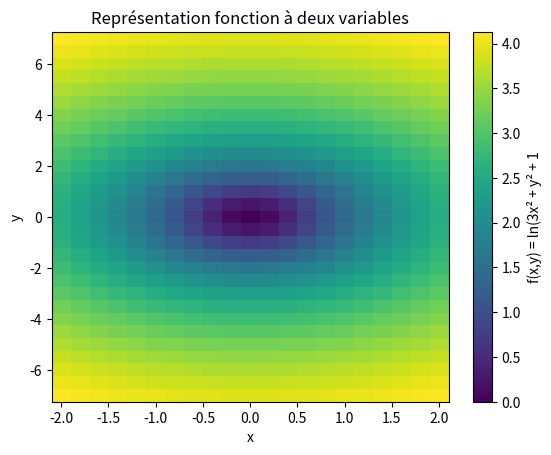

The matplotlib source for this figure:
import numpy as np
import matplotlib.pyplot as plt

# Définition des axes
x = np.linspace(-2, 2, 21)
y = np.linspace(-7, 7, 29)
X, Y = np.meshgrid(x, y)

Z = np.log(3*X**2+Y**2+1)  # Calcule de z

# Affichage
plt.pcolormesh(X, Y, Z, shading='auto')
plt.colorbar().set_label("f(x,y) = ln(3x² + y² + 1")
plt.xlabel("x")
plt.ylabel("y")
plt.title("Représentation fonction à deux variables")

plt.show()
